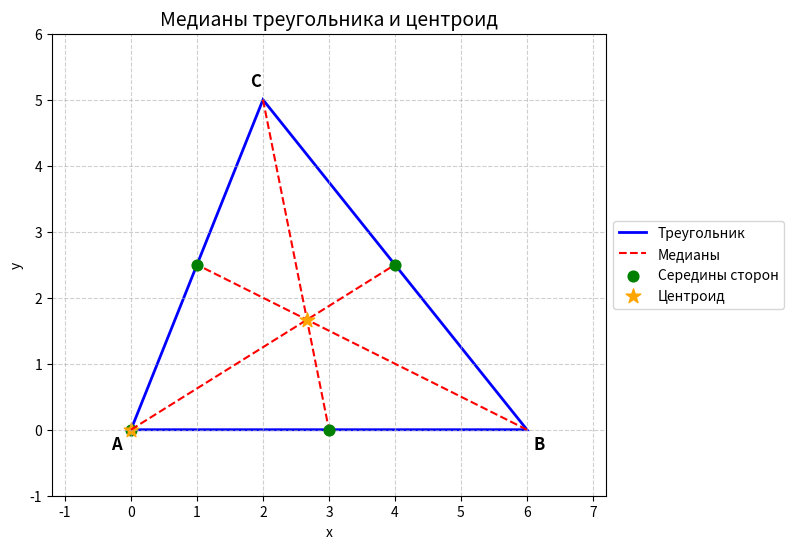

Source code (Python): (Note: this script raises an exception after producing the figure.)
import numpy as np
import matplotlib.pyplot as plt

A = np.array([0.0, 0.0])
B = np.array([6.0, 0.0])
C = np.array([2.0, 5.0])

mid_AB = (A + B) / 2
mid_BC = (B + C) / 2
mid_CA = (C + A) / 2
centroid = (A + B + C) / 3

fig, ax = plt.subplots(figsize=(9, 6))   # шире
ax.set_aspect('equal')
ax.grid(True, linestyle='--', alpha=0.6)

# Треугольник
ax.add_patch(plt.Polygon([A, B, C], fill=None, edgecolor='blue', lw=2))

# Медианы
ax.plot([A[0], mid_BC[0]], [A[1], mid_BC[1]], 'r--', lw=1.5)
ax.plot([B[0], mid_CA[0]], [B[1], mid_CA[1]], 'r--', lw=1.5)
ax.plot([C[0], mid_AB[0]], [C[1], mid_AB[1]], 'r--', lw=1.5)

# Точки
ax.scatter(*mid_AB, color='green', s=60, zorder=5)
ax.scatter(*mid_BC, color='green', s=60, zorder=5)
ax.scatter(*mid_CA, color='green', s=60, zorder=5)
ax.scatter(*centroid, color='orange', s=120, marker='*', zorder=6)

# Подписи вершин
ax.text(A[0]-0.3, A[1]-0.3, 'A', fontsize=12, fontweight='bold')
ax.text(B[0]+0.1, B[1]-0.3, 'B', fontsize=12, fontweight='bold')
ax.text(C[0]-0.2, C[1]+0.2, 'C', fontsize=12, fontweight='bold')

# Легенда — снаружи справа
ax.legend(
    handles=[
        plt.Line2D([0], [0], color='blue', lw=2, label='Треугольник'),
        plt.Line2D([0], [0], color='red', linestyle='--', lw=1.5, label='Медианы'),
        plt.scatter([0], [0], c='green', s=60, label='Середины сторон'),
        plt.scatter([0], [0], c='orange', s=120, marker='*', label='Центроид')
    ],
    loc='center left',
    bbox_to_anchor=(1, 0.5)
)

# Освободить место справа под легенду
plt.subplots_adjust(right=0.75)

# Границы осей (как раньше)
all_x = [A[0], B[0], C[0], centroid[0]]
all_y = [A[1], B[1], C[1], centroid[1]]
x_min, x_max = min(all_x), max(all_x)
y_min, y_max = min(all_y), max(all_y)
dx = (x_max - x_min) * 0.2
dy = (y_max - y_min) * 0.2
ax.set_xlim(x_min - dx, x_max + dx)
ax.set_ylim(y_min - dy, y_max + dy)

ax.set_title('Медианы треугольника и центроид', fontsize=14)
ax.set_xlabel('x')
ax.set_ylabel('y')

plt.savefig('docs/pic/medians_triangle.png', dpi=150, bbox_inches='tight')
# plt.show()
